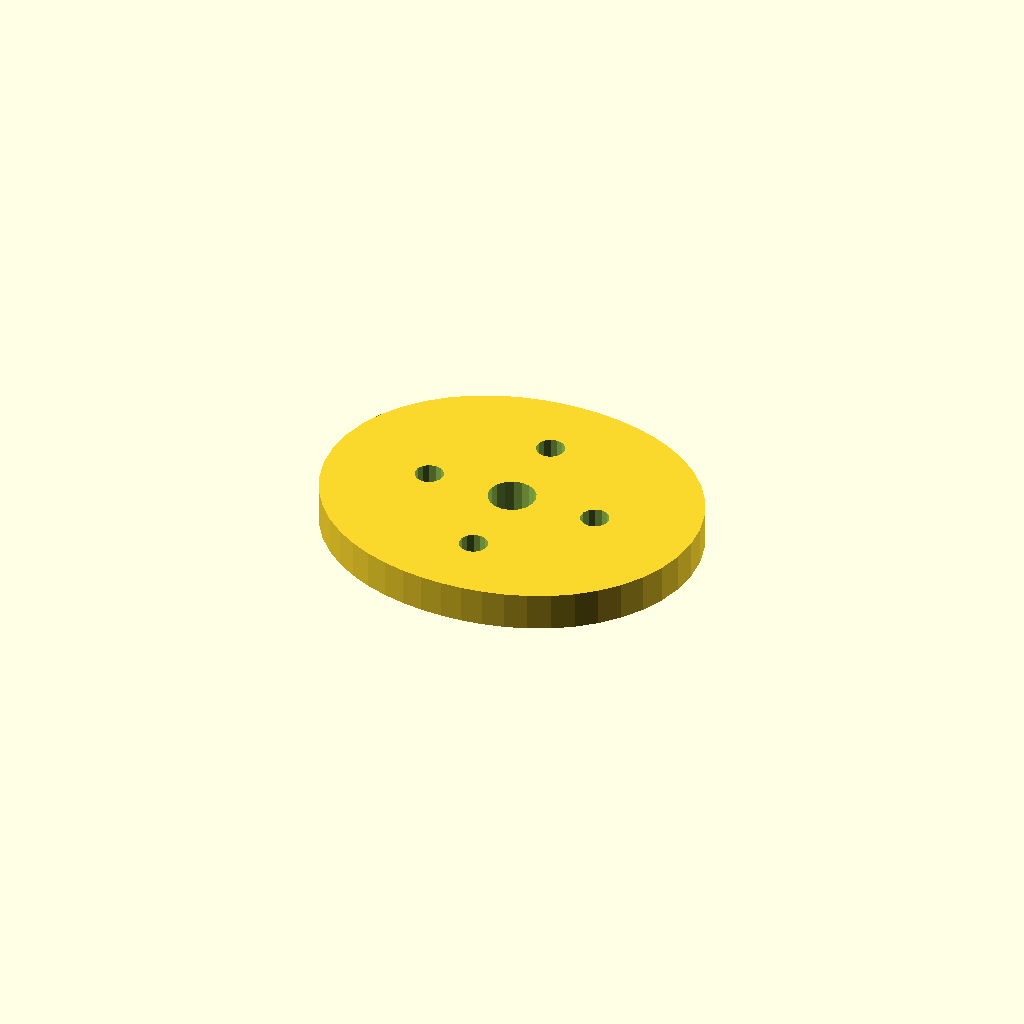
Cell 1: the model at its default parameters.
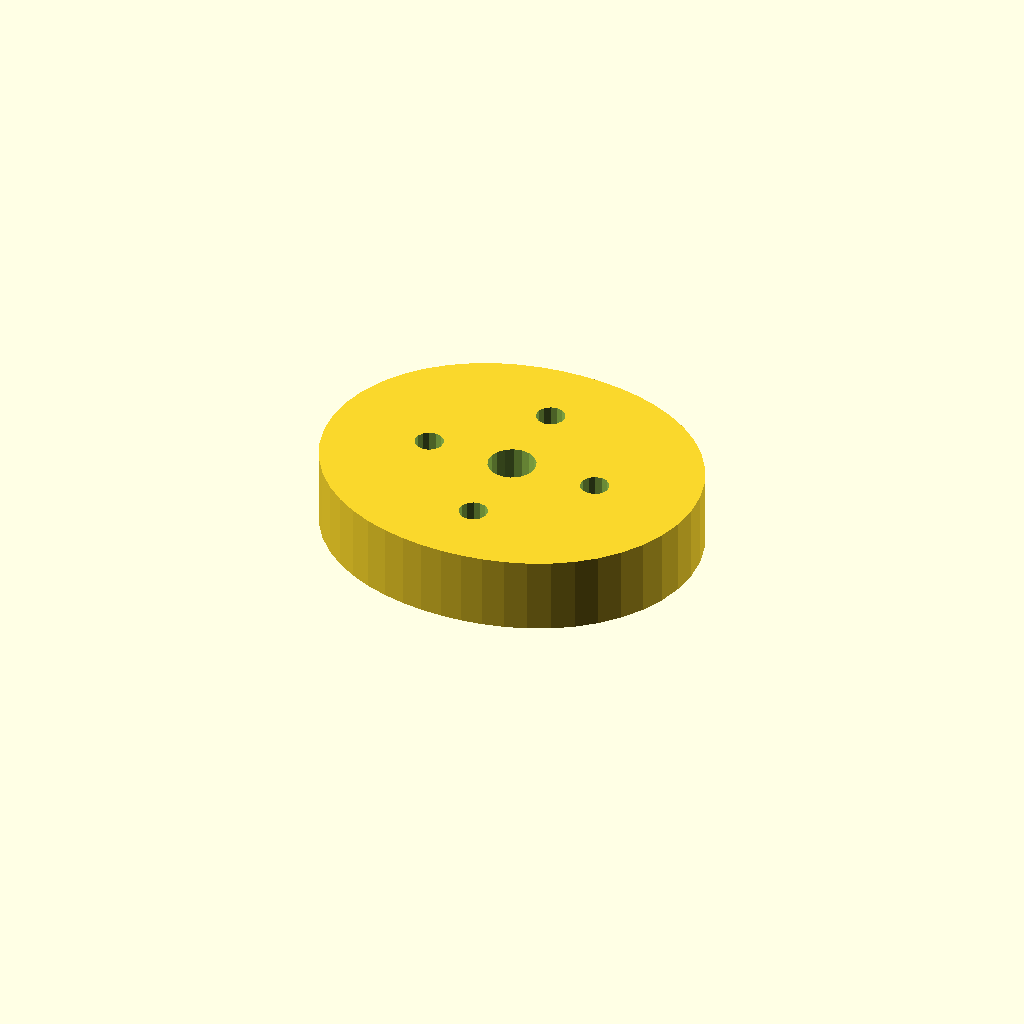
Cell 2: the same model with plate_t = 16.
One fixed orthographic camera (rotation 55°, 0°, 25°; colour scheme Cornfield) for every cell.
OpenSCAD source file optional_data/data/sketch4/camplates/part_0053.scad:
$fn = 32;

// ----------------------------------------------------------------------
// Cam plate: double_lobe cam, base R32
// ----------------------------------------------------------------------

// --- parameters (mm) ---
base_r = 32;              // base circle radius
lobe_h = 8;               // cam lobe rise
bore_r = 5;               // shaft bore radius
plate_t = 8;              // plate thickness, Z (extrusion height)
ring_r = 18.5;            // lightening ring radius
bolt_r = 3;               // lightening hole radius

profile = [[80, 34], [79.556, 39.208], [78.249, 44.249], [76.143, 48.971], [73.342, 53.25], [69.97, 56.997], [66.163, 60.163], [62.051, 62.738], [57.75, 64.744], [53.347, 66.224], [48.904, 67.23], [44.451, 67.81], [40, 68], [35.549, 67.81], [31.096, 67.23], [26.653, 66.224], [22.25, 64.744], [17.949, 62.738], [13.837, 60.163], [10.03, 56.997], [6.658, 53.25], [3.857, 48.971], [1.751, 44.249], [0.444, 39.208], [0, 34], [0.444, 28.792], [1.751, 23.751], [3.857, 19.029], [6.658, 14.75], [10.03, 11.003], [13.837, 7.837], [17.949, 5.262], [22.25, 3.256], [26.653, 1.776], [31.096, 0.77], [35.549, 0.19], [40, 0], [44.451, 0.19], [48.904, 0.77], [53.347, 1.776], [57.75, 3.256], [62.051, 5.262], [66.163, 7.837], [69.97, 11.003], [73.342, 14.75], [76.143, 19.029], [78.249, 23.751], [79.556, 28.792]];  // primary outline, 48 points, counter clockwise
void_1 = [[44.908, 34.954], [44.286, 36.575], [43.147, 37.886], [41.628, 38.728], [39.913, 38.999], [38.208, 38.668], [36.72, 37.774], [35.627, 36.424], [35.062, 34.782], [35.092, 33.046], [35.714, 31.425], [36.853, 30.114], [38.372, 29.272], [40.087, 29.001], [41.792, 29.332], [43.28, 30.226], [44.373, 31.576], [44.938, 33.218]];  // shaft bore, 18 points
void_2 = [[61.445, 34.572], [60.905, 35.793], [59.889, 36.659], [58.597, 36.998], [57.287, 36.744], [56.216, 35.945], [55.598, 34.762], [55.555, 33.428], [56.095, 32.207], [57.111, 31.341], [58.403, 31.002], [59.713, 31.256], [60.784, 32.055], [61.402, 33.238]];  // lightening hole 1, 14 points
void_3 = [[42.945, 53.072], [42.405, 54.293], [41.389, 55.159], [40.097, 55.498], [38.787, 55.244], [37.716, 54.445], [37.098, 53.262], [37.055, 51.928], [37.595, 50.707], [38.611, 49.841], [39.903, 49.502], [41.213, 49.756], [42.284, 50.555], [42.902, 51.738]];  // lightening hole 2, 14 points
void_4 = [[24.445, 34.572], [23.905, 35.793], [22.889, 36.659], [21.597, 36.998], [20.287, 36.744], [19.216, 35.945], [18.598, 34.762], [18.555, 33.428], [19.095, 32.207], [20.111, 31.341], [21.403, 31.002], [22.713, 31.256], [23.784, 32.055], [24.402, 33.238]];  // lightening hole 3, 14 points
void_5 = [[42.945, 16.072], [42.405, 17.293], [41.389, 18.159], [40.097, 18.498], [38.787, 18.244], [37.716, 17.445], [37.098, 16.262], [37.055, 14.928], [37.595, 13.707], [38.611, 12.841], [39.903, 12.502], [41.213, 12.756], [42.284, 13.555], [42.902, 14.738]];  // lightening hole 4, 14 points

// --- the one profile operation ---
difference() {
  linear_extrude(height = plate_t) polygon(points = profile);
  translate([0, 0, -1])
    linear_extrude(height = plate_t + 2) polygon(points = void_1);
  translate([0, 0, -1])
    linear_extrude(height = plate_t + 2) polygon(points = void_2);
  translate([0, 0, -1])
    linear_extrude(height = plate_t + 2) polygon(points = void_3);
  translate([0, 0, -1])
    linear_extrude(height = plate_t + 2) polygon(points = void_4);
  translate([0, 0, -1])
    linear_extrude(height = plate_t + 2) polygon(points = void_5);
}
Customizer parameters (derived from the source; name, type, default, range or options):
base_r: number, default 32
lobe_h: number, default 8
bore_r: number, default 5
plate_t: number, default 8
ring_r: number, default 18.5
bolt_r: number, default 3
